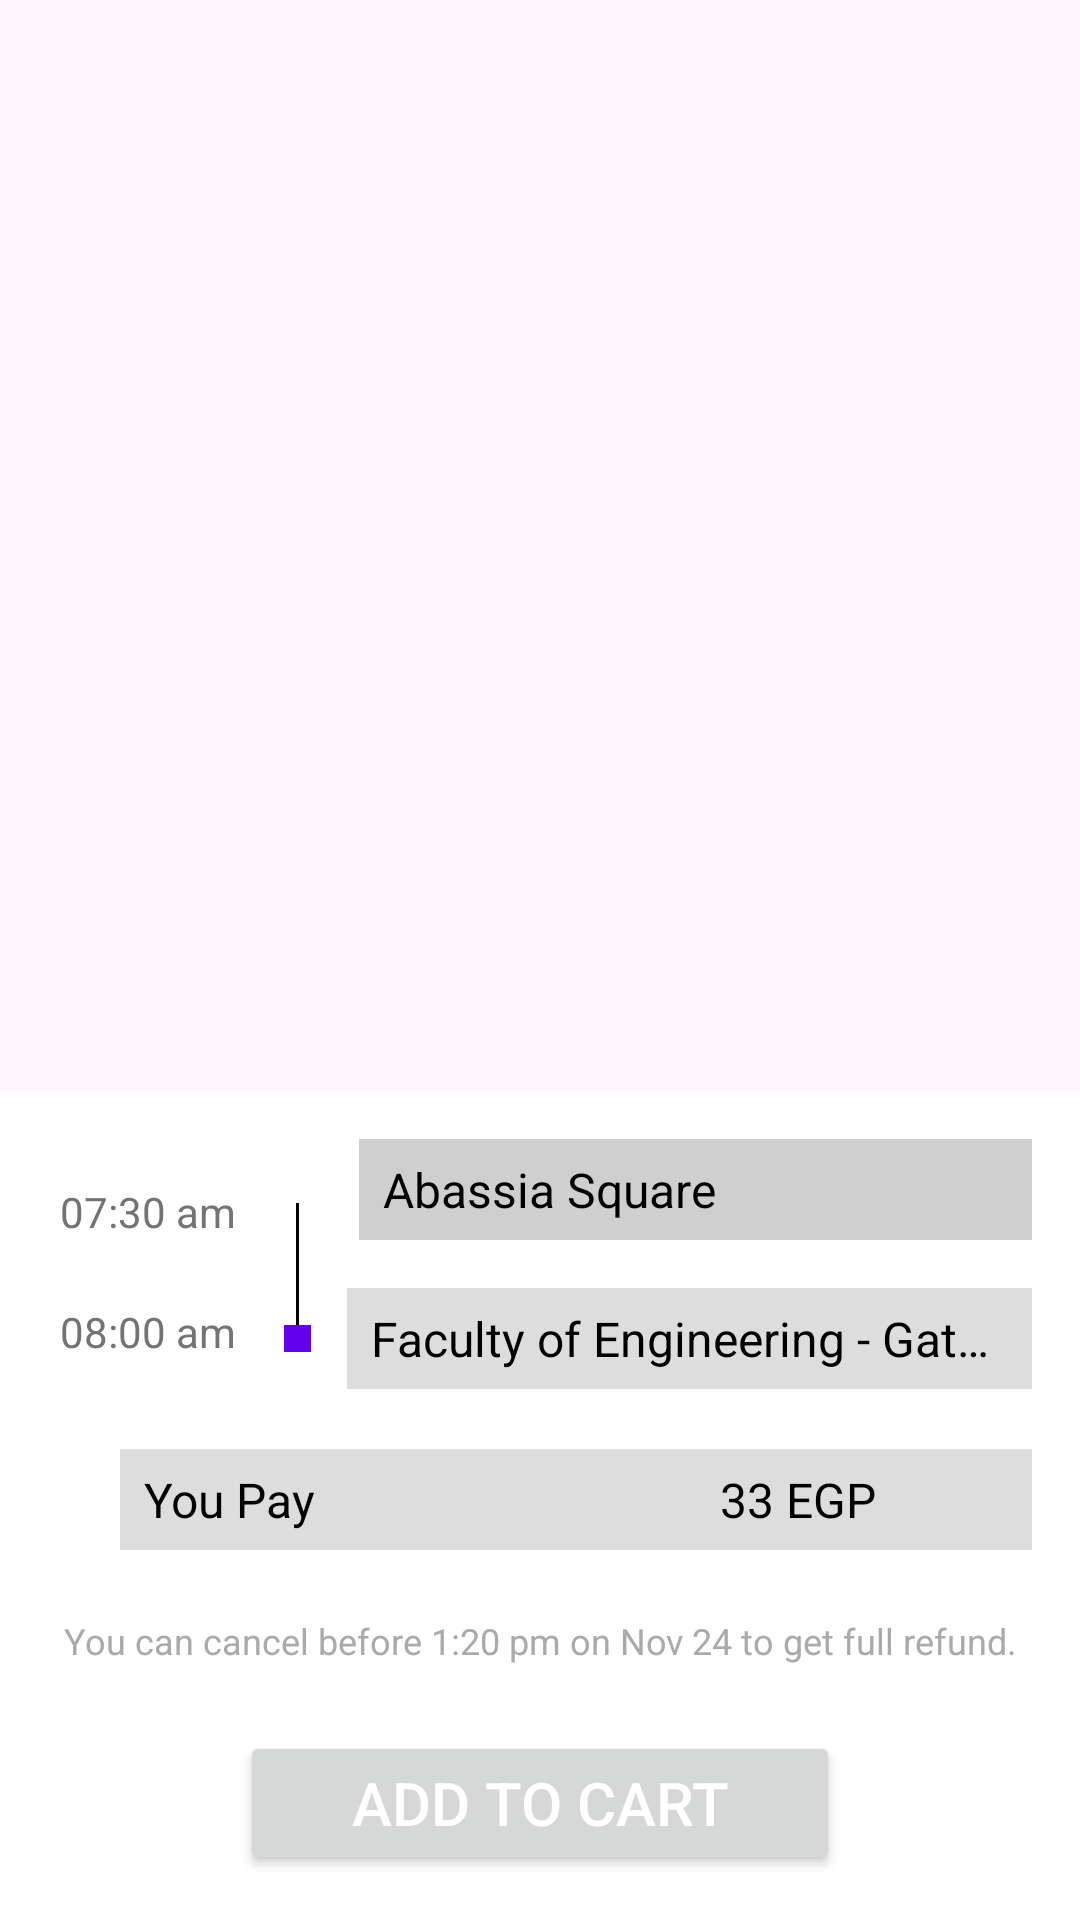

Here is an Android app screen rendered from its layout file. Give the layout XML and the strings, colors and styles it references.
<!-- AndroidManifest.xml: application theme Theme.CarPool_Project -->
<!-- res/layout/activity_trip.xml -->
<?xml version="1.0" encoding="utf-8"?>
<androidx.constraintlayout.widget.ConstraintLayout xmlns:android="http://schemas.android.com/apk/res/android"
    xmlns:app="http://schemas.android.com/apk/res-auto"
    android:layout_width="match_parent"
    android:layout_height="match_parent">

    <androidx.fragment.app.FragmentContainerView
        android:id="@+id/fragment00"
        android:layout_width="0dp"
        android:layout_height="0dp"
        app:layout_constraintBottom_toBottomOf="parent"
        app:layout_constraintEnd_toEndOf="parent"
        app:layout_constraintStart_toStartOf="parent"
        app:layout_constraintTop_toTopOf="parent" />

    <androidx.constraintlayout.widget.ConstraintLayout
        android:id="@+id/constraintLayout00"
        android:layout_width="0dp"
        android:layout_height="wrap_content"
        android:layout_marginTop="240dp"
        android:background="@android:color/white"
        android:paddingBottom="15dp"
        app:layout_constraintBottom_toBottomOf="parent"
        app:layout_constraintEnd_toEndOf="parent"
        app:layout_constraintHorizontal_bias="0.0"
        app:layout_constraintStart_toStartOf="parent">

        <androidx.constraintlayout.widget.ConstraintLayout
            android:id="@+id/constraintLayout01"
            android:layout_width="9dp"
            android:layout_height="9dp"
            android:layout_marginStart="16dp"
            android:background="@drawable/bg_circle_black"
            app:layout_constraintBottom_toBottomOf="@+id/textView00"
            app:layout_constraintStart_toEndOf="@id/constraintLayout04"
            app:layout_constraintTop_toTopOf="@+id/textView00" />

        <androidx.appcompat.widget.AppCompatTextView
            android:id="@+id/textView00"
            android:layout_width="0dp"
            android:layout_height="wrap_content"
            android:layout_marginStart="16dp"
            android:layout_marginTop="16dp"
            android:layout_marginEnd="16dp"
            android:background="#CFCFCF"
            android:ellipsize="end"
            android:paddingStart="8dp"
            android:paddingTop="6dp"
            android:paddingEnd="8dp"
            android:paddingBottom="6dp"
            android:singleLine="true"
            android:text="@string/source_location"
            android:textColor="@android:color/black"
            android:textColorHint="@android:color/darker_gray"
            android:textSize="16sp"
            app:layout_constraintEnd_toEndOf="parent"
            app:layout_constraintStart_toEndOf="@+id/constraintLayout01"
            app:layout_constraintTop_toTopOf="parent" />

        <androidx.constraintlayout.widget.ConstraintLayout
            android:id="@id/constraintLayout02"
            android:layout_width="1dp"
            android:layout_height="0dp"
            android:background="@android:color/black"
            app:layout_constraintBottom_toTopOf="@+id/constraintLayout03"
            app:layout_constraintEnd_toEndOf="@+id/constraintLayout01"
            app:layout_constraintStart_toStartOf="@+id/constraintLayout01"
            app:layout_constraintTop_toBottomOf="@+id/constraintLayout01" />

        <androidx.constraintlayout.widget.ConstraintLayout
            android:id="@+id/constraintLayout03"
            android:layout_width="9dp"
            android:layout_height="9dp"
            android:layout_marginStart="16dp"
            android:background="@color/purple_500"
            app:layout_constraintBottom_toBottomOf="@+id/textView01"
            app:layout_constraintStart_toEndOf="@id/constraintLayout04"
            app:layout_constraintTop_toTopOf="@+id/textView01" />

        <androidx.appcompat.widget.AppCompatTextView
            android:id="@+id/textView01"
            android:layout_width="0dp"
            android:layout_height="wrap_content"
            android:layout_marginStart="16dp"
            android:layout_marginTop="16dp"
            android:layout_marginEnd="16dp"
            android:layout_marginBottom="16dp"
            android:background="#DDDDDD"
            android:ellipsize="end"
            android:paddingStart="8dp"
            android:paddingTop="6dp"
            android:paddingEnd="8dp"
            android:paddingBottom="6dp"
            android:singleLine="true"
            android:text="@string/destination_location"
            android:textColor="@android:color/black"
            android:textColorHint="@android:color/darker_gray"
            android:textSize="16sp"
            app:layout_constraintEnd_toEndOf="parent"
            app:layout_constraintStart_toEndOf="@+id/constraintLayout02"
            app:layout_constraintTop_toBottomOf="@+id/textView00" />


        <androidx.appcompat.widget.LinearLayoutCompat
            android:id="@+id/LinearLayout01"
            android:layout_width="match_parent"
            android:layout_height="match_parent"
            android:layout_marginStart="40dp"
            android:layout_marginTop="20dp"
            android:layout_marginEnd="16dp"
            android:background="#DDDDDD"
            android:orientation="horizontal"
            android:paddingStart="8dp"
            android:paddingTop="6dp"
            android:paddingEnd="8dp"
            android:paddingBottom="6dp"
            app:layout_constraintStart_toStartOf="parent"
            app:layout_constraintTop_toBottomOf="@id/textView01">

            <TextView
                android:id="@+id/textView03"
                android:layout_width="0dp"
                android:layout_height="wrap_content"
                android:layout_weight="2"
                android:background="#DDDDDD"
                android:ellipsize="end"
                android:singleLine="true"
                android:text="@string/you_pay"
                android:textColor="@android:color/black"
                android:textColorHint="@android:color/darker_gray"
                android:textSize="16sp" />

            <TextView
                android:id="@+id/textView04"
                android:layout_width="0dp"
                android:layout_height="wrap_content"
                android:layout_weight="1"
                android:background="#DDDDDD"
                android:ellipsize="end"
                android:singleLine="true"
                android:text="@string/cost"
                android:textColor="@android:color/black"
                android:textColorHint="@android:color/darker_gray"
                android:textSize="16sp" />
        </androidx.appcompat.widget.LinearLayoutCompat>


        <TextView
            android:id="@+id/textView05"
            android:layout_width="wrap_content"
            android:layout_height="wrap_content"
            android:layout_marginStart="16dp"
            android:layout_marginTop="16dp"
            android:layout_marginEnd="16dp"
            android:layout_marginBottom="16dp"
            android:ellipsize="end"
            android:paddingStart="8dp"
            android:paddingTop="6dp"
            android:paddingEnd="8dp"
            android:paddingBottom="6dp"
            android:singleLine="true"
            android:text="@string/cancel_policy"
            android:textColor="@android:color/darker_gray"
            android:textColorHint="@android:color/darker_gray"
            android:textSize="12sp"
            app:layout_constraintEnd_toEndOf="parent"
            app:layout_constraintStart_toStartOf="parent"
            app:layout_constraintTop_toBottomOf="@+id/LinearLayout01" />

        <Button
            android:id="@+id/button00"
            android:layout_width="200dp"
            android:layout_height="wrap_content"
            android:layout_marginStart="16dp"
            android:layout_marginTop="16dp"
            android:layout_marginEnd="16dp"
            android:layout_marginBottom="16dp"
            android:ellipsize="end"
            android:paddingStart="8dp"
            android:paddingTop="6dp"
            android:paddingEnd="8dp"
            android:paddingBottom="6dp"
            android:singleLine="true"
            android:text="@string/add_to_cart"
            android:textColor="@color/white"
            android:textColorHint="@android:color/darker_gray"
            android:textSize="20sp"
            app:layout_constraintEnd_toEndOf="parent"
            app:layout_constraintStart_toStartOf="parent"
            app:layout_constraintTop_toBottomOf="@+id/textView05" />

        <androidx.constraintlayout.widget.ConstraintLayout
            android:id="@+id/constraintLayout04"
            android:layout_width="wrap_content"
            android:layout_height="wrap_content"
            app:layout_constraintBottom_toBottomOf="@id/textView01"
            app:layout_constraintEnd_toStartOf="@id/constraintLayout02"
            app:layout_constraintStart_toStartOf="parent"
            app:layout_constraintTop_toTopOf="parent">

            <TextView
                android:id="@+id/textView06"
                android:layout_width="wrap_content"
                android:layout_height="wrap_content"
                android:text="@string/pick_up_time"
                android:textColor="#737373"
                app:layout_constraintBottom_toTopOf="@id/textView07"
                app:layout_constraintEnd_toEndOf="parent"
                app:layout_constraintStart_toStartOf="parent"
                app:layout_constraintTop_toTopOf="parent" />

            <TextView
                android:id="@+id/textView07"
                android:layout_width="wrap_content"
                android:layout_height="wrap_content"
                android:layout_marginTop="40dp"
                android:text="@string/drop_off_time"
                android:textColor="#737373"
                app:layout_constraintBottom_toBottomOf="parent"
                app:layout_constraintEnd_toEndOf="parent"
                app:layout_constraintStart_toStartOf="parent"
                app:layout_constraintTop_toTopOf="@id/textView06" />


        </androidx.constraintlayout.widget.ConstraintLayout>


    </androidx.constraintlayout.widget.ConstraintLayout>


</androidx.constraintlayout.widget.ConstraintLayout>
<!-- resources referenced by this layout -->
<resources>
  <string name="add_to_cart">Add to cart</string>
  <string name="cancel_policy">You can cancel before 1:20 pm on Nov 24 to get full refund.</string>
  <string name="cost">33 EGP</string>
  <string name="destination_location">Faculty of Engineering - Gate 3</string>
  <string name="drop_off_time">08:00 am</string>
  <string name="pick_up_time">07:30 am</string>
  <string name="source_location">Abassia Square</string>
  <string name="you_pay">You Pay</string>
  <style name="Theme.CarPool_Project" parent="Base.Theme.CarPool_Project" />
  <style name="Base.Theme.CarPool_Project" parent="Theme.Material3.DayNight.NoActionBar">
          
          
      </style>
  <!-- not gathered from this repository: default colours our renderer supplied (Android Studio template values) -->
  <color name="purple_500">#FF6200EE</color>
  <color name="white">#FFFFFFFF</color>
</resources>
